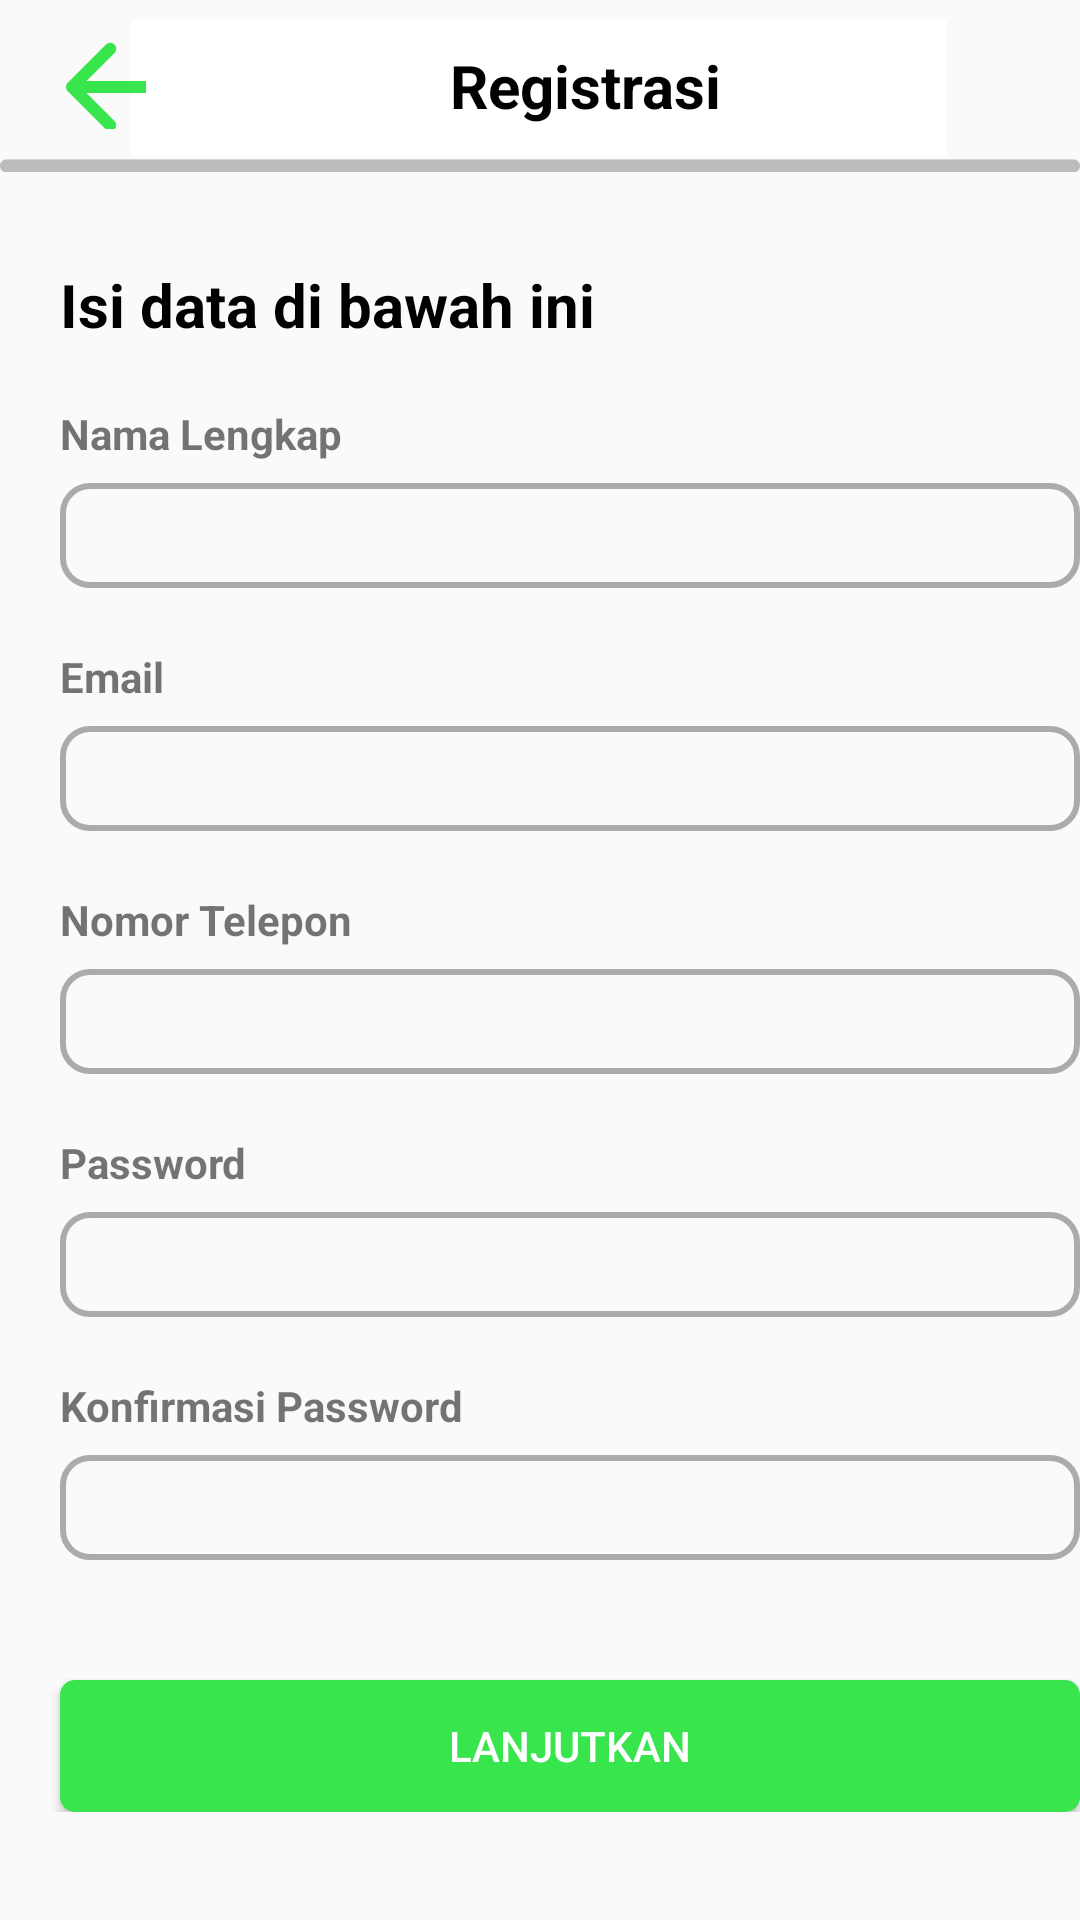

Here is an Android app screen rendered from its layout file. Give the layout XML and the strings, colors and styles it references.
<!-- AndroidManifest.xml: application theme Theme.AplikasiVaksin -->
<!-- res/layout/activity_registrasi.xml -->
<?xml version="1.0" encoding="utf-8"?>
<RelativeLayout xmlns:android="http://schemas.android.com/apk/res/android"
    xmlns:app="http://schemas.android.com/apk/res-auto"
    xmlns:tools="http://schemas.android.com/tools"
    android:layout_width="match_parent"
    android:layout_height="match_parent"
    tools:context=".RegistrasiActivity">

    <ImageView
        android:layout_width="wrap_content"
        android:layout_height="64dp"
        android:src="@drawable/bg1"/>

    <ImageView
        android:id="@+id/btnBack"
        android:layout_width="30dp"
        android:layout_height="30dp"
        android:layout_marginLeft="20dp"
        android:layout_marginTop="13dp"
        android:src="@drawable/back"/>

    <TextView
        android:layout_width="wrap_content"
        android:layout_height="wrap_content"
        android:text="Registrasi"
        android:textSize="20dp"
        android:textColor="@color/black"
        android:textStyle="bold"
        android:layout_marginTop="15dp"
        android:layout_marginLeft="150dp"/>

    <LinearLayout
        android:layout_width="wrap_content"
        android:layout_height="wrap_content"
        android:orientation="vertical">

        <TextView
            android:layout_width="wrap_content"
            android:layout_height="wrap_content"
            android:text="Isi data di bawah ini"
            android:textSize="20dp"
            android:textColor="@color/black"
            android:textStyle="bold"
            android:layout_marginLeft="20dp"
            android:layout_marginTop="88dp"/>

        <TextView
            android:layout_width="wrap_content"
            android:layout_height="wrap_content"
            android:text="Nama Lengkap"
            android:textSize="14dp"
            android:textStyle="bold"
            android:layout_marginLeft="20dp"
            android:layout_marginTop="20dp"/>

        <EditText
            android:id="@+id/namaLengkap"
            android:layout_width="340dp"
            android:layout_height="35dp"
            android:background="@drawable/button1"
            android:inputType="text"
            android:layout_marginLeft="20dp"
            android:layout_marginTop="7dp"/>

        <TextView
            android:layout_width="wrap_content"
            android:layout_height="wrap_content"
            android:text="Email"
            android:textSize="14dp"
            android:textStyle="bold"
            android:layout_marginLeft="20dp"
            android:layout_marginTop="20dp"/>

        <EditText
            android:id="@+id/emailAddress"
            android:layout_width="340dp"
            android:layout_height="35dp"
            android:background="@drawable/button1"
            android:inputType="textEmailAddress"
            android:layout_marginLeft="20dp"
            android:layout_marginTop="7dp"/>

        <TextView
            android:layout_width="wrap_content"
            android:layout_height="wrap_content"
            android:text="Nomor Telepon"
            android:textSize="14dp"
            android:textStyle="bold"
            android:layout_marginLeft="20dp"
            android:layout_marginTop="20dp"/>

        <EditText
            android:id="@+id/noTelepon"
            android:layout_width="340dp"
            android:layout_height="35dp"
            android:background="@drawable/button1"
            android:inputType="phone"
            android:layout_marginLeft="20dp"
            android:layout_marginTop="7dp"/>

        <TextView
            android:layout_width="wrap_content"
            android:layout_height="wrap_content"
            android:text="Password"
            android:textSize="14dp"
            android:textStyle="bold"
            android:layout_marginLeft="20dp"
            android:layout_marginTop="20dp"/>

        <EditText
            android:id="@+id/password"
            android:layout_width="340dp"
            android:layout_height="35dp"
            android:background="@drawable/button1"
            android:inputType="textPassword"
            android:layout_marginLeft="20dp"
            android:layout_marginTop="7dp"/>

        <TextView
            android:layout_width="wrap_content"
            android:layout_height="wrap_content"
            android:text="Konfirmasi Password"
            android:textSize="14dp"
            android:textStyle="bold"
            android:layout_marginLeft="20dp"
            android:layout_marginTop="20dp"/>

        <EditText
            android:id="@+id/konfirmasiPassword"
            android:layout_width="340dp"
            android:layout_height="35dp"
            android:background="@drawable/button1"
            android:inputType="textPassword"
            android:layout_marginLeft="20dp"
            android:layout_marginTop="7dp"/>

        <Button
            android:id="@+id/btnLanjutkan"
            android:layout_width="340dp"
            android:layout_height="44dp"
            android:text="Lanjutkan"
            android:textColor="#fff"
            android:background="@drawable/button"
            android:layout_marginLeft="20dp"
            android:layout_marginTop="40dp"/>

    </LinearLayout>

</RelativeLayout>
<!-- resources referenced by this layout -->
<resources>
  <!-- drawable back: png bitmap (drawable, 855 bytes) -->
  <!-- drawable bg1: png bitmap (drawable, 3382 bytes) -->
  <!-- drawable button (drawable) -->
  <?xml version="1.0" encoding="utf-8"?>
  <shape xmlns:android="http://schemas.android.com/apk/res/android"
      android:shape="rectangle">
  
      <solid android:color="#38E54D"/>
  
      <corners android:radius="5dp"/>
  
  </shape>
  <!-- drawable button1 (drawable) -->
  <?xml version="1.0" encoding="utf-8"?>
  <shape xmlns:android="http://schemas.android.com/apk/res/android"
      android:shape="rectangle">
  
      <stroke android:color="#ABABAB" android:width="2dp"/>
  
      <corners android:radius="9dp"/>
  
  </shape>
  <style name="Theme.AplikasiVaksin" parent="Theme.AppCompat.Light.NoActionBar">
          
          <item name="colorPrimary">@color/purple_500</item>
          <item name="colorPrimaryVariant">@color/purple_700</item>
          <item name="colorOnPrimary">@color/white</item>
          
          <item name="colorSecondary">@color/teal_200</item>
          <item name="colorSecondaryVariant">@color/teal_700</item>
          <item name="colorOnSecondary">@color/black</item>
          
          <item name="android:statusBarColor">?attr/colorPrimaryVariant</item>
          
          <item name="colorControlNormal">#000000</item>
      </style>
  <!-- not gathered from this repository: default colours our renderer supplied (Android Studio template values) -->
  <color name="purple_500">#FF6200EE</color>
  <color name="purple_700">#FF3700B3</color>
  <color name="teal_200">#FF03DAC5</color>
  <color name="teal_700">#FF018786</color>
  <color name="black">#FF000000</color>
  <color name="white">#FFFFFFFF</color>
</resources>
